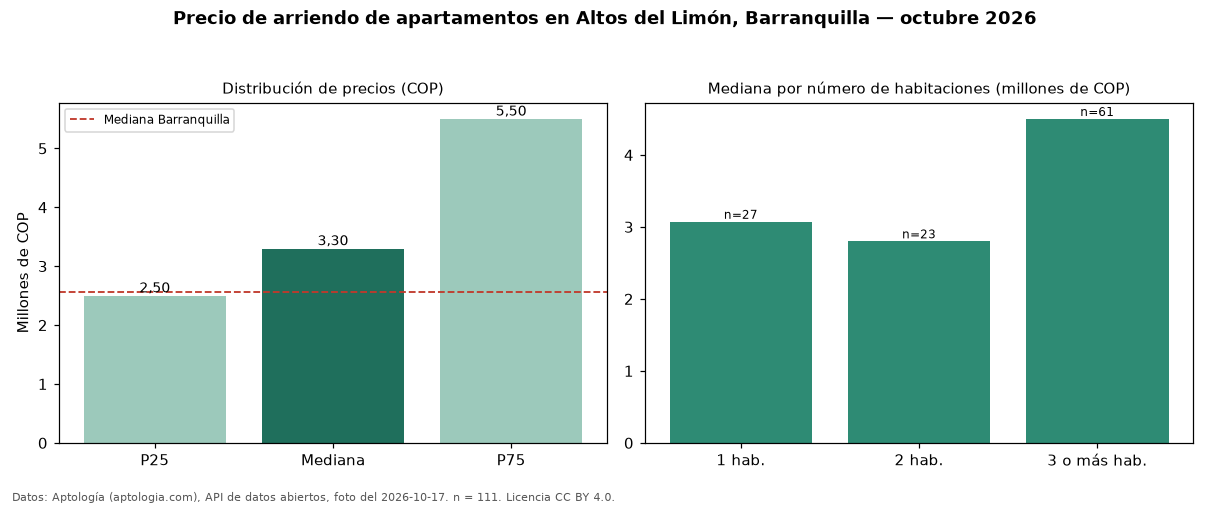

The data file committed next to this chart (first rows):
seccion, metrica, valor_cop, n
precio, p25, 2500000, 111
precio, mediana, 3300000, 111
precio, p75, 5500000, 111
precio, minimo, 1062475, 111
precio, maximo, 10000000, 111
parqueadero, avisos_con_parqueadero, 96, 111
parqueadero, mediana_con_parqueadero, 3335000, 96
habitaciones, 1, 3072000, 27
habitaciones, 2, 2800000, 23
habitaciones, 3+, 4500000, 61
ciudad, mediana_ciudad, 2561500, 
fuente, fecha_foto, 2026-10-17, 
fuente, atribucion, https://www.aptologia.com/arriendo/barra…, 
